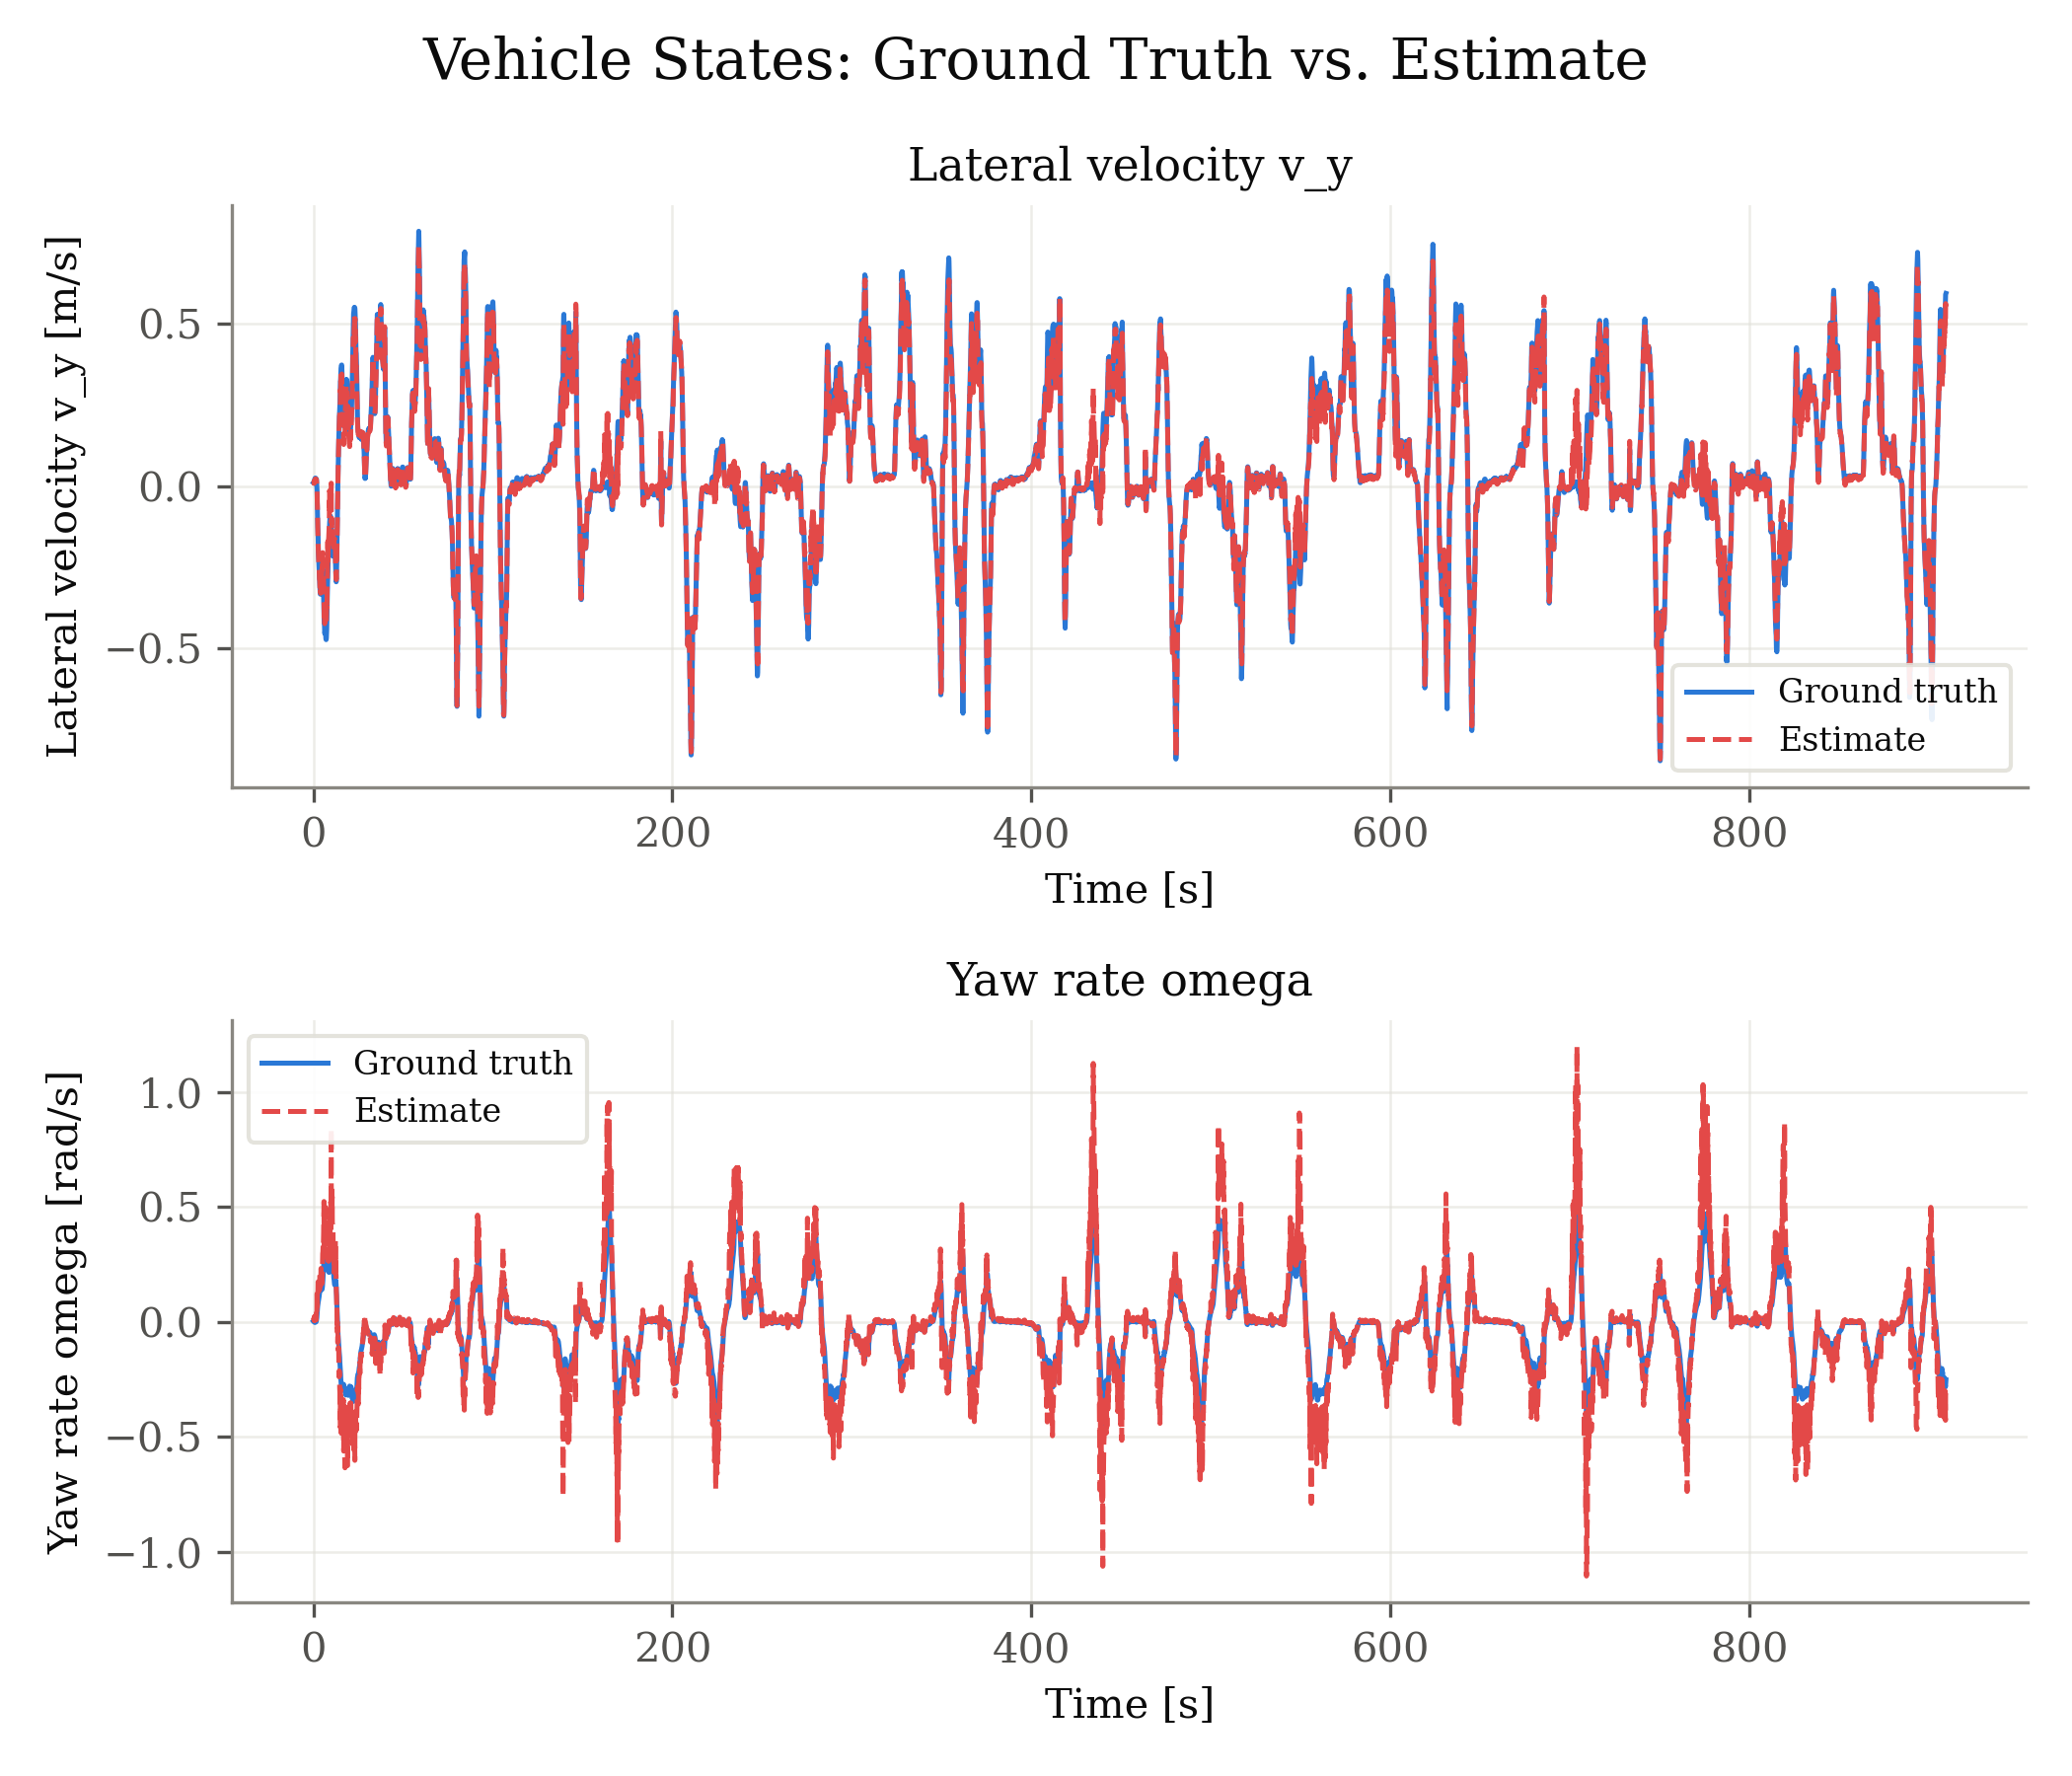

The file beside this chart, header and first rows:
signal, unit, t_s, ground_truth, estimate
v_y, m/s, 0.000000, 0.01115, 0.008709
v_y, m/s, 0.099, 0.01179, 0.009361
v_y, m/s, 0.165, 0.01248, 0.01024
v_y, m/s, 0.264, 0.01337, 0.008826
v_y, m/s, 0.33, 0.01432, 0.0118
v_y, m/s, 0.462, 0.0166, 0.008866
v_y, m/s, 0.528, 0.01781, 0.01505
v_y, m/s, 0.66, 0.02042, 0.0121
v_y, m/s, 0.726, 0.02138, 0.01841
v_y, m/s, 0.858, 0.02333, 0.0176
v_y, m/s, 0.957, 0.0244, 0.01835
v_y, m/s, 1.056, 0.02491, 0.02024
v_y, m/s, 1.155, 0.02436, 0.02169
v_y, m/s, 1.287, 0.02414, 0.01721
v_y, m/s, 1.353, 0.02412, 0.02152
v_y, m/s, 1.485, 0.02274, 0.01893
v_y, m/s, 1.551, 0.02212, 0.01973
v_y, m/s, 1.683, 0.02145, 0.0198
v_y, m/s, 1.749, 0.01821, 0.01617
v_y, m/s, 1.914, 0.002673, 0.001589
v_y, m/s, 2.046, -0.01409, 0.0003288
v_y, m/s, 2.145, -0.0427, -0.04894
v_y, m/s, 2.244, -0.06475, -0.06199
v_y, m/s, 2.343, -0.1002, -0.105
v_y, m/s, 2.442, -0.1257, -0.1253
v_y, m/s, 2.607, -0.1515, -0.1771
v_y, m/s, 2.805, -0.2077, -0.2107
v_y, m/s, 2.937, -0.225, -0.2242
v_y, m/s, 3.069, -0.2471, -0.2495
v_y, m/s, 3.201, -0.2613, -0.2507
v_y, m/s, 3.366, -0.2888, -0.2866
v_y, m/s, 3.531, -0.3069, -0.2914
v_y, m/s, 3.597, -0.3126, -0.3065
v_y, m/s, 3.762, -0.3282, -0.3255
v_y, m/s, 3.861, -0.3324, -0.3163
v_y, m/s, 3.96, -0.3327, -0.3296
v_y, m/s, 4.059, -0.3271, -0.3153
v_y, m/s, 4.257, -0.3204, -0.2787
v_y, m/s, 4.455, -0.3055, -0.2751
v_y, m/s, 4.587, -0.2991, -0.2899
v_y, m/s, 4.686, -0.2937, -0.2769
v_y, m/s, 4.785, -0.2879, -0.2544
v_y, m/s, 4.884, -0.2712, -0.2566
v_y, m/s, 5.049, -0.2536, -0.2234
v_y, m/s, 5.181, -0.2537, -0.2046
v_y, m/s, 5.313, -0.2605, -0.2236
v_y, m/s, 5.445, -0.2727, -0.2376
v_y, m/s, 5.577, -0.3056, -0.2752
v_y, m/s, 5.709, -0.3373, -0.2969
v_y, m/s, 5.907, -0.3925, -0.327
v_y, m/s, 6.006, -0.4235, -0.4014
v_y, m/s, 6.171, -0.4263, -0.3796
v_y, m/s, 6.303, -0.4535, -0.4234
v_y, m/s, 6.435, -0.4505, -0.4191
v_y, m/s, 6.633, -0.4513, -0.3684
v_y, m/s, 6.831, -0.4581, -0.3623
v_y, m/s, 6.963, -0.47, -0.4172
v_y, m/s, 7.095, -0.4725, -0.4241
v_y, m/s, 7.227, -0.468, -0.4148
v_y, m/s, 7.425, -0.441, -0.3686
... 17,802 more rows
